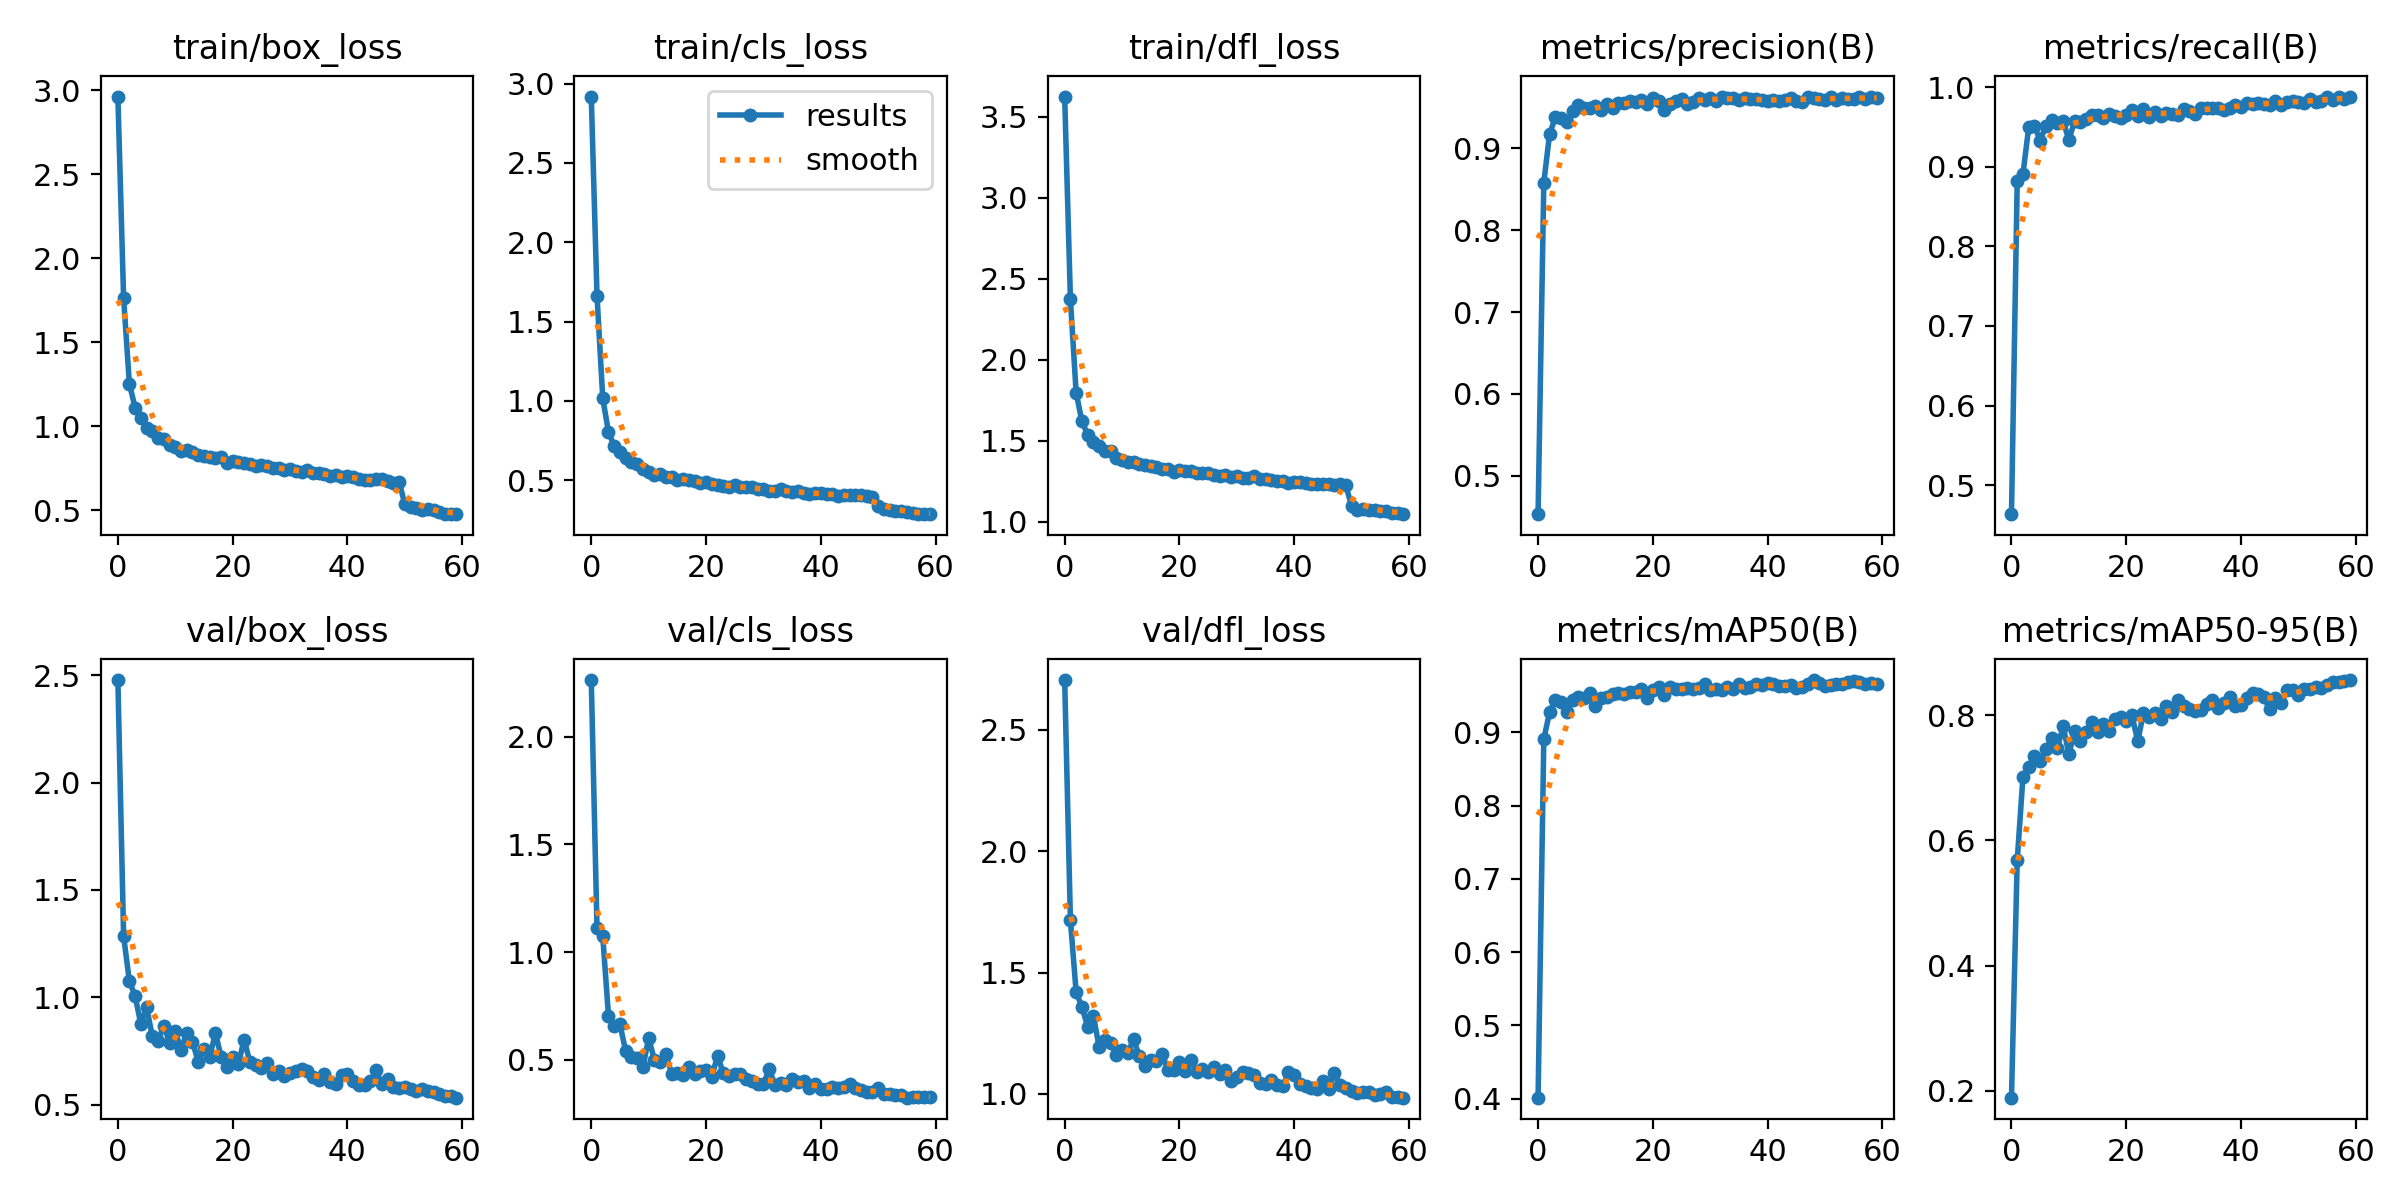

The file beside this chart, header and first rows:
epoch, train/box_loss, train/cls_loss, train/dfl_loss, metrics/precision(B), metrics/recall(B), metrics/mAP50(B), metrics/mAP50-95(B), val/box_loss, val/cls_loss, val/dfl_loss, lr/pg0, lr/pg1, lr/pg2
0, 2.962, 2.919, 3.625, 0.4532, 0.4636, 0.4013, 0.1892, 2.477, 2.262, 2.706, 0.0006616, 0.0006616, 0.0006616
1, 1.764, 1.662, 2.372, 0.8581, 0.8817, 0.8908, 0.568, 1.285, 1.11, 1.716, 0.001306, 0.001306, 0.001306
2, 1.254, 1.016, 1.796, 0.9171, 0.8907, 0.9275, 0.7018, 1.076, 1.074, 1.419, 0.001929, 0.001929, 0.001929
3, 1.112, 0.803, 1.62, 0.9377, 0.9493, 0.944, 0.7179, 1.006, 0.7031, 1.359, 0.001901, 0.001901, 0.001901
4, 1.05, 0.7139, 1.537, 0.9368, 0.9511, 0.9418, 0.7352, 0.8757, 0.6547, 1.277, 0.001901, 0.001901, 0.001901
5, 0.9925, 0.678, 1.493, 0.9318, 0.9327, 0.9273, 0.7262, 0.9542, 0.6651, 1.322, 0.001868, 0.001868, 0.001868
6, 0.9713, 0.6381, 1.47, 0.9449, 0.9516, 0.9442, 0.7454, 0.8188, 0.5393, 1.193, 0.001835, 0.001835, 0.001835
7, 0.9288, 0.6114, 1.439, 0.9531, 0.958, 0.9478, 0.7641, 0.799, 0.5114, 1.222, 0.001802, 0.001802, 0.001802
8, 0.9241, 0.6004, 1.438, 0.9491, 0.9548, 0.9476, 0.7478, 0.8679, 0.5089, 1.21, 0.001769, 0.001769, 0.001769
9, 0.8873, 0.5674, 1.395, 0.9492, 0.9575, 0.9534, 0.7824, 0.7892, 0.4654, 1.161, 0.001736, 0.001736, 0.001736
10, 0.8761, 0.5536, 1.382, 0.952, 0.9334, 0.9358, 0.738, 0.8446, 0.6019, 1.18, 0.001703, 0.001703, 0.001703
11, 0.8562, 0.5352, 1.365, 0.947, 0.9576, 0.947, 0.774, 0.7543, 0.4987, 1.168, 0.00167, 0.00167, 0.00167
12, 0.8597, 0.5383, 1.371, 0.9539, 0.9554, 0.9477, 0.7585, 0.8357, 0.4884, 1.226, 0.001637, 0.001637, 0.001637
13, 0.8451, 0.5189, 1.357, 0.9488, 0.9599, 0.953, 0.773, 0.7934, 0.528, 1.155, 0.001604, 0.001604, 0.001604
14, 0.8278, 0.519, 1.348, 0.9553, 0.9654, 0.9541, 0.7897, 0.6998, 0.4362, 1.114, 0.001571, 0.001571, 0.001571
15, 0.8208, 0.4989, 1.341, 0.9548, 0.9653, 0.9525, 0.7729, 0.7591, 0.4404, 1.14, 0.001538, 0.001538, 0.001538
16, 0.8181, 0.5085, 1.338, 0.9576, 0.9608, 0.9548, 0.7866, 0.7223, 0.4294, 1.133, 0.001505, 0.001505, 0.001505
17, 0.8126, 0.4991, 1.325, 0.9562, 0.9659, 0.955, 0.7751, 0.8327, 0.4665, 1.163, 0.001472, 0.001472, 0.001472
18, 0.8156, 0.4938, 1.327, 0.9585, 0.964, 0.9587, 0.7941, 0.7238, 0.4322, 1.099, 0.001439, 0.001439, 0.001439
19, 0.7809, 0.4818, 1.308, 0.9537, 0.9608, 0.9475, 0.7966, 0.6758, 0.4501, 1.098, 0.001406, 0.001406, 0.001406
20, 0.7965, 0.4899, 1.319, 0.9617, 0.9654, 0.9585, 0.79, 0.7235, 0.4513, 1.132, 0.001373, 0.001373, 0.001373
21, 0.785, 0.4731, 1.312, 0.9573, 0.9709, 0.962, 0.7996, 0.6887, 0.4218, 1.093, 0.00134, 0.00134, 0.00134
22, 0.7832, 0.4703, 1.311, 0.9465, 0.9636, 0.9511, 0.7584, 0.8035, 0.5183, 1.138, 0.001307, 0.001307, 0.001307
23, 0.7752, 0.4637, 1.301, 0.9539, 0.9728, 0.9622, 0.8033, 0.6987, 0.4397, 1.091, 0.001274, 0.001274, 0.001274
24, 0.765, 0.4597, 1.298, 0.9572, 0.9626, 0.9587, 0.7974, 0.6829, 0.4251, 1.103, 0.001241, 0.001241, 0.001241
25, 0.7684, 0.4678, 1.298, 0.9598, 0.9683, 0.9591, 0.8029, 0.6711, 0.4343, 1.09, 0.001208, 0.001208, 0.001208
26, 0.7647, 0.4576, 1.287, 0.9543, 0.9632, 0.9606, 0.7945, 0.6925, 0.4353, 1.109, 0.001175, 0.001175, 0.001175
27, 0.7502, 0.454, 1.279, 0.9567, 0.9674, 0.9597, 0.8143, 0.6429, 0.4123, 1.083, 0.001142, 0.001142, 0.001142
28, 0.7531, 0.4552, 1.286, 0.9615, 0.9663, 0.9604, 0.8058, 0.656, 0.4019, 1.097, 0.001109, 0.001109, 0.001109
29, 0.7413, 0.4446, 1.275, 0.9595, 0.9645, 0.9657, 0.8236, 0.6319, 0.3874, 1.051, 0.001076, 0.001076, 0.001076
30, 0.7472, 0.4441, 1.282, 0.9608, 0.9728, 0.9582, 0.8146, 0.6494, 0.3873, 1.067, 0.001043, 0.001043, 0.001043
31, 0.7358, 0.433, 1.27, 0.9575, 0.97, 0.9587, 0.8098, 0.6555, 0.4563, 1.091, 0.00101, 0.00101, 0.00101
32, 0.7305, 0.4329, 1.269, 0.9628, 0.9661, 0.9578, 0.8067, 0.6643, 0.3842, 1.084, 0.000977, 0.000977, 0.000977
33, 0.742, 0.4454, 1.281, 0.9608, 0.9733, 0.962, 0.808, 0.6568, 0.3933, 1.079, 0.000944, 0.000944, 0.000944
34, 0.7208, 0.4329, 1.261, 0.9613, 0.9736, 0.9588, 0.8179, 0.6271, 0.382, 1.044, 0.000911, 0.000911, 0.000911
35, 0.7208, 0.4258, 1.262, 0.9591, 0.9742, 0.9655, 0.8243, 0.6136, 0.4105, 1.042, 0.000878, 0.000878, 0.000878
36, 0.719, 0.4288, 1.259, 0.9614, 0.9742, 0.9609, 0.8118, 0.6433, 0.3991, 1.055, 0.000845, 0.000845, 0.000845
37, 0.703, 0.4193, 1.249, 0.9603, 0.9709, 0.9617, 0.8202, 0.6057, 0.4017, 1.037, 0.000812, 0.000812, 0.000812
38, 0.7087, 0.4148, 1.25, 0.96, 0.9732, 0.9653, 0.8298, 0.5961, 0.3701, 1.031, 0.000779, 0.000779, 0.000779
39, 0.6967, 0.4178, 1.241, 0.9584, 0.9769, 0.9648, 0.8143, 0.6406, 0.3888, 1.089, 0.000746, 0.000746, 0.000746
40, 0.7041, 0.4187, 1.246, 0.9583, 0.9746, 0.9668, 0.8164, 0.641, 0.3628, 1.078, 0.000713, 0.000713, 0.000713
41, 0.6966, 0.412, 1.246, 0.9593, 0.9794, 0.9654, 0.828, 0.6086, 0.3626, 1.041, 0.00068, 0.00068, 0.00068
42, 0.6888, 0.414, 1.236, 0.9573, 0.9788, 0.9638, 0.8353, 0.5917, 0.3728, 1.033, 0.000647, 0.000647, 0.000647
43, 0.6789, 0.3972, 1.232, 0.9589, 0.9795, 0.9634, 0.8345, 0.5916, 0.3679, 1.025, 0.000614, 0.000614, 0.000614
44, 0.6837, 0.4036, 1.232, 0.9616, 0.9792, 0.9646, 0.8284, 0.6089, 0.3739, 1.022, 0.000581, 0.000581, 0.000581
45, 0.6866, 0.4088, 1.23, 0.9583, 0.9779, 0.9611, 0.8091, 0.6597, 0.3868, 1.054, 0.000548, 0.000548, 0.000548
46, 0.6839, 0.406, 1.236, 0.9562, 0.9829, 0.9612, 0.8268, 0.5957, 0.3693, 1.02, 0.000515, 0.000515, 0.000515
47, 0.6745, 0.4056, 1.229, 0.9632, 0.977, 0.9659, 0.8192, 0.6215, 0.3582, 1.085, 0.000482, 0.000482, 0.000482
48, 0.6644, 0.3995, 1.232, 0.9612, 0.9817, 0.9714, 0.8398, 0.583, 0.352, 1.037, 0.000449, 0.000449, 0.000449
49, 0.6705, 0.3957, 1.224, 0.9603, 0.9821, 0.9674, 0.8403, 0.5787, 0.3513, 1.023, 0.000416, 0.000416, 0.000416
50, 0.538, 0.3339, 1.094, 0.959, 0.9817, 0.9632, 0.8324, 0.5817, 0.3706, 1.01, 0.000383, 0.000383, 0.000383
51, 0.522, 0.3175, 1.071, 0.9629, 0.9802, 0.9649, 0.8423, 0.5727, 0.3405, 1.005, 0.00035, 0.00035, 0.00035
52, 0.5154, 0.3115, 1.076, 0.959, 0.9848, 0.9658, 0.8421, 0.5627, 0.3406, 1.006, 0.000317, 0.000317, 0.000317
53, 0.5017, 0.3058, 1.069, 0.962, 0.9808, 0.9662, 0.8446, 0.5714, 0.3345, 1.006, 0.000284, 0.000284, 0.000284
54, 0.5085, 0.3075, 1.072, 0.9603, 0.9824, 0.9682, 0.8433, 0.5639, 0.3375, 0.9961, 0.000251, 0.000251, 0.000251
55, 0.5036, 0.3013, 1.068, 0.9605, 0.9868, 0.9697, 0.8484, 0.5594, 0.3244, 0.9971, 0.000218, 0.000218, 0.000218
56, 0.4903, 0.296, 1.068, 0.9624, 0.9834, 0.9688, 0.8522, 0.5521, 0.3278, 1.006, 0.000185, 0.000185, 0.000185
57, 0.4803, 0.289, 1.052, 0.9602, 0.988, 0.9662, 0.8526, 0.5391, 0.3278, 0.9879, 0.000152, 0.000152, 0.000152
58, 0.4798, 0.2886, 1.053, 0.9627, 0.9852, 0.967, 0.8539, 0.5386, 0.329, 0.9856, 0.000119, 0.000119, 0.000119
59, 0.4774, 0.2854, 1.046, 0.9615, 0.9871, 0.9658, 0.856, 0.5328, 0.3268, 0.984, 8.6e-05, 8.6e-05, 8.6e-05
